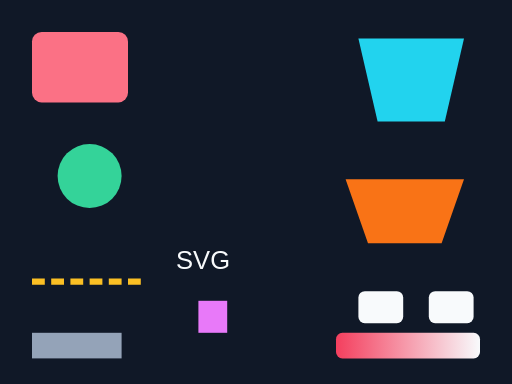
t = 0.00 s
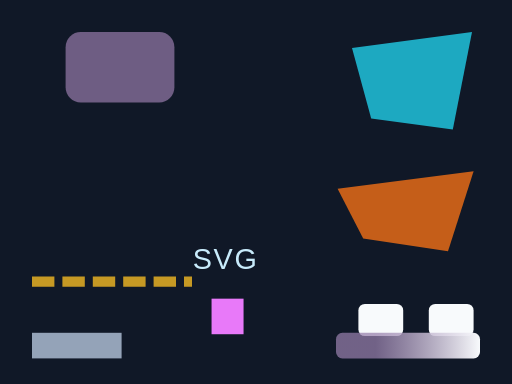
t = 0.50 s
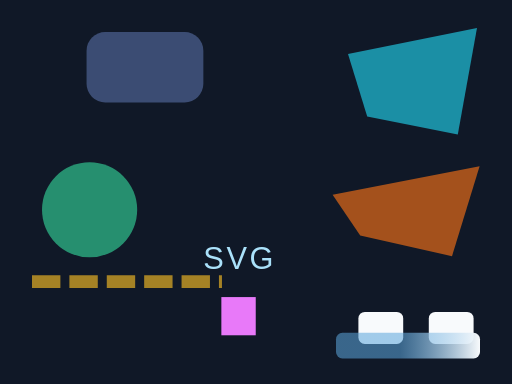
t = 0.81 s
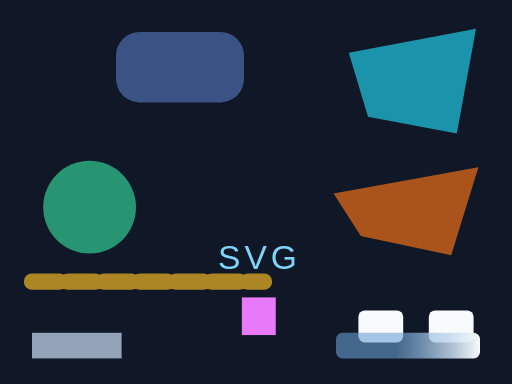
t = 1.25 s
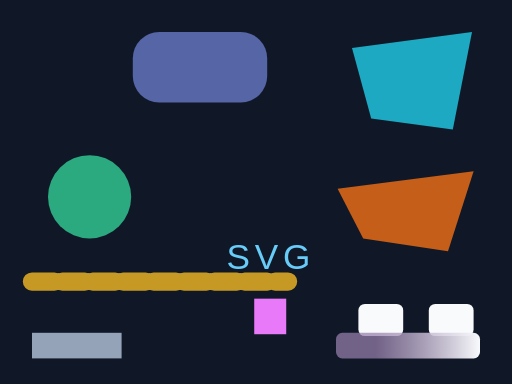
t = 1.50 s
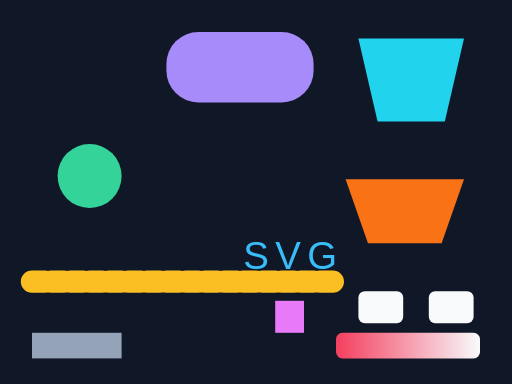
t = 2.00 s

The animated SVG that drew these frames (rendered in a browser with its animation timeline set to each time). Animation: 26 SMIL elements (animate=23,set=3); one cycle of 2.00 s.

<svg xmlns="http://www.w3.org/2000/svg" xmlns:xlink="http://www.w3.org/1999/xlink" viewBox="0 0 160 120">
  <rect width="160" height="120" fill="#101827"/>
  <defs>
    <linearGradient id="animated-gradient" x1="0" y1="0" x2="1" y2="0">
      <stop id="animated-gradient-stop" offset="0" stop-color="#f43f5e" stop-opacity="1">
        <animate attributeName="offset" values="0;.55;0" dur="2s" fill="freeze"/>
        <animate attributeName="stop-color" values="#f43f5e;#38bdf8;#f43f5e" dur="2s" fill="freeze"/>
        <animate attributeName="stop-opacity" values="1;.45;1" dur="2s" fill="freeze"/>
      </stop>
      <stop offset="1" stop-color="#f8fafc"/>
    </linearGradient>
    <g id="shared-symbol">
      <rect x="0" y="0" width="14" height="10" rx="2" fill="#f8fafc">
        <animate attributeName="y" values="0;8;0" dur="2s" fill="freeze"/>
      </rect>
    </g>
  </defs>
  <g opacity="1">
    <animate attributeName="opacity" values="1;.55;1" dur="2s" fill="freeze"/>
    <rect id="morphing-rect" x="10" y="10" width="30" height="22" rx="3" fill="#fb7185">
      <animate attributeName="x" from="10" to="52" dur="2s" fill="freeze"/>
      <animate attributeName="width" from="30" to="46" dur="2s" fill="freeze"/>
      <animate attributeName="rx" from="3" to="10" dur="2s" fill="freeze"/>
      <animate attributeName="fill" values="#fb7185;#60a5fa;#a78bfa" dur="2s" fill="freeze"/>
      <animate attributeName="fill-opacity" values="1;.55;1" dur="2s" fill="freeze"/>
    </rect>
    <circle id="pulsing-circle" cx="28" cy="55" r="10" fill="#34d399">
      <animate attributeName="cy" values="55;68;55" dur="2s" fill="freeze"/>
      <animate attributeName="r" values="10;16;10" dur="2s" fill="freeze"/>
      <set attributeName="visibility" to="hidden" begin=".5s" dur=".25s"/>
    </circle>
    <line id="growing-line" x1="10" y1="88" x2="45" y2="88" stroke="#fbbf24" stroke-width="2" stroke-dasharray="4 2">
      <animate attributeName="x2" from="45" to="105" dur="2s" fill="freeze"/>
      <animate attributeName="stroke-width" from="2" to="7" dur="2s" fill="freeze"/>
      <animate attributeName="stroke-dasharray" values="4 2;10 3;4 2" dur="2s" fill="freeze"/>
      <set attributeName="stroke-linecap" to="round" begin="1s" dur="1s" fill="freeze"/>
    </line>
    <polygon id="morphing-polygon" points="112,12 145,12 139,38 118,38" fill="#22d3ee">
      <animate attributeName="points" values="112,12 145,12 139,38 118,38;108,18 150,8 144,43 114,36;112,12 145,12 139,38 118,38" dur="2s" fill="freeze"/>
    </polygon>
    <path id="morphing-path" d="M108 56 L145 56 L138 76 L115 76 Z" fill="#f97316">
      <animate attributeName="d" values="M108 56 L145 56 L138 76 L115 76 Z;M103 62 L151 51 L142 81 L112 73 Z;M108 56 L145 56 L138 76 L115 76 Z" dur="2s" fill="freeze"/>
    </path>
  </g>
  <text id="animated-text" x="55" y="84" font-family="Helvetica" font-size="8" fill="#f8fafc">SVG
    <animate attributeName="x" from="55" to="76" dur="2s" fill="freeze"/>
    <animate attributeName="font-size" from="8" to="12" dur="2s" fill="freeze"/>
    <animate attributeName="letter-spacing" from="0" to="2" dur="2s" fill="freeze"/>
    <animate attributeName="fill" from="#f8fafc" to="#38bdf8" dur="2s" fill="freeze"/>
  </text>
  <use href="#shared-symbol" x="112" y="91"/>
  <use xlink:href="#shared-symbol" x="134" y="91"/>
  <svg id="nested-viewport" x="60" y="90" width="40" height="20" viewBox="0 0 80 40">
    <rect id="nested-target" x="4" y="8" width="18" height="20" fill="#e879f9"/>
  </svg>
  <animate href="#nested-viewport" attributeName="viewBox" values="0 0 80 40;12 4 60 32;0 0 80 40" dur="2s" fill="freeze"/>
  <animate href="#nested-target" attributeName="x" from="4" to="52" dur="2s" fill="freeze"/>
  <rect id="href-target" x="10" y="104" width="28" height="8" fill="#94a3b8"/>
  <set href="#href-target" attributeName="display" to="none" begin=".75s" dur=".25s"/>
  <rect x="105" y="104" width="45" height="8" rx="2" fill="url(#animated-gradient)"/>
</svg>
